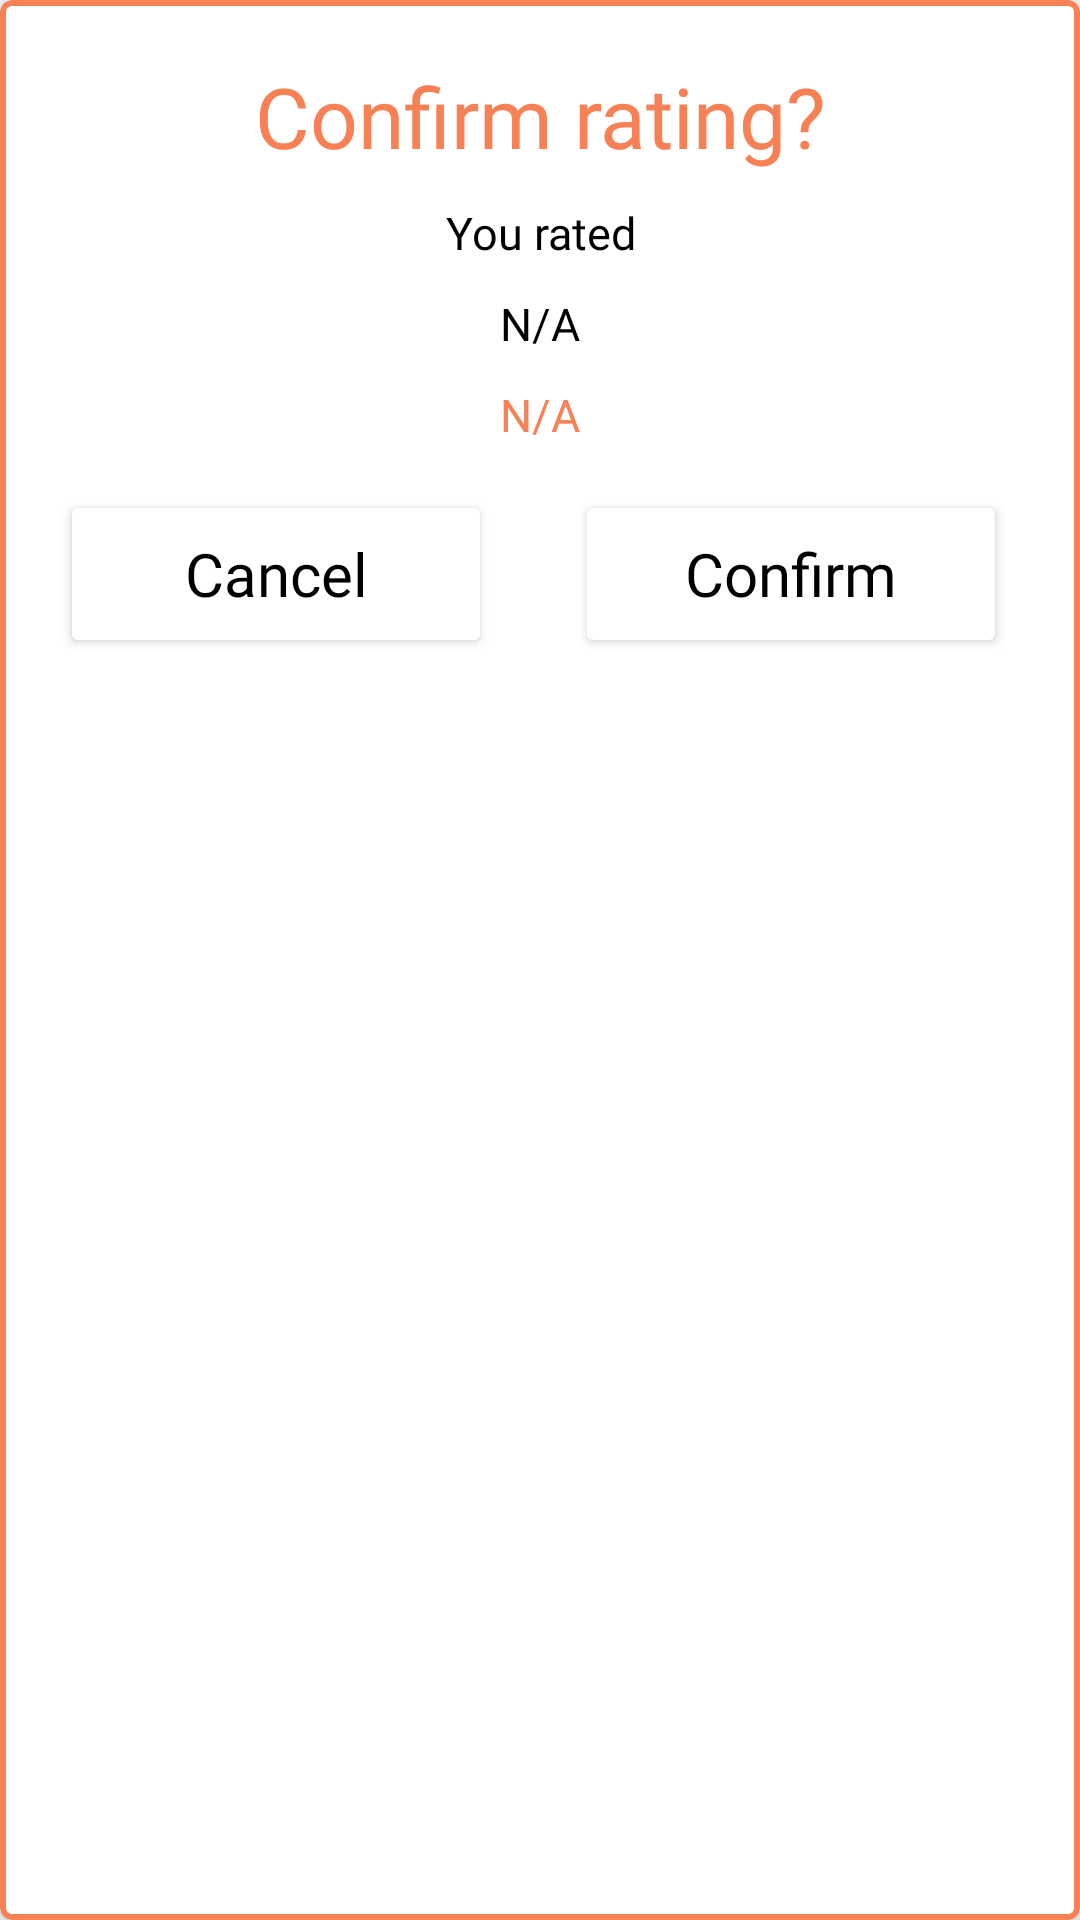

This screen was rendered from an Android layout file. Write that file and the resources it references.
<!-- AndroidManifest.xml: application theme Theme.ShowTime -->
<!-- res/layout/popup_confirm_rating.xml -->
<?xml version="1.0" encoding="utf-8"?>
<com.google.android.material.card.MaterialCardView xmlns:android="http://schemas.android.com/apk/res/android"
    xmlns:app="http://schemas.android.com/apk/res-auto"
    android:layout_width="match_parent"
    android:layout_height="wrap_content"
    app:cardElevation="8dp"
    android:layout_margin="16dp"
    android:backgroundTint="@android:color/white"
    app:strokeColor="@color/coral"
    app:strokeWidth="2dp">

    <androidx.constraintlayout.widget.ConstraintLayout
        android:layout_width="match_parent"
        android:layout_height="wrap_content">

        <TextView
            android:id="@+id/confirm_rating_title"
            android:layout_width="wrap_content"
            android:layout_height="wrap_content"
            android:layout_marginTop="20dp"
            android:fontFamily="@font/inter_extrabold"
            android:text="@string/confirm_rating_title"
            android:textAlignment="center"
            android:textColor="@color/coral"
            android:textSize="28sp"
            app:layout_constraintEnd_toEndOf="parent"
            app:layout_constraintStart_toStartOf="parent"
            app:layout_constraintTop_toTopOf="parent" />

        <TextView
            android:id="@+id/rating_title"
            android:layout_width="wrap_content"
            android:layout_height="wrap_content"
            android:layout_marginTop="10dp"
            android:fontFamily="@font/inter_semibold"
            android:text="@string/rating_title"
            android:textAlignment="center"
            android:textColor="@color/black"
            android:textSize="15sp"
            app:layout_constraintEnd_toEndOf="parent"
            app:layout_constraintStart_toStartOf="parent"
            app:layout_constraintTop_toBottomOf="@+id/confirm_rating_title" />

        <TextView
            android:id="@+id/rating_showName"
            android:layout_width="0dp"
            android:layout_height="wrap_content"
            android:layout_marginTop="10dp"
            android:fontFamily="@font/inter_bold"
            android:text="@string/na"
            android:textAlignment="center"
            android:textColor="@color/black"
            android:textSize="15sp"
            app:layout_constraintEnd_toEndOf="parent"
            app:layout_constraintStart_toStartOf="parent"
            app:layout_constraintTop_toBottomOf="@+id/rating_title" />

        <TextView
            android:id="@+id/rating_score"
            android:layout_width="0dp"
            android:layout_height="wrap_content"
            android:layout_marginTop="10dp"
            android:fontFamily="@font/inter_bold"
            android:text="@string/na"
            android:textAlignment="center"
            android:textColor="@color/coral"
            android:textSize="15sp"
            app:layout_constraintEnd_toEndOf="parent"
            app:layout_constraintStart_toStartOf="parent"
            app:layout_constraintTop_toBottomOf="@+id/rating_showName" />

        <Button
            android:id="@+id/btn_cancel_rating"
            android:layout_width="144dp"
            android:layout_height="56dp"
            android:layout_marginStart="20dp"
            android:layout_marginTop="15dp"
            android:layout_marginBottom="12dp"
            android:backgroundTint="@color/white"
            android:fontFamily="@font/inter_semibold"
            android:text="@string/cancel"
            android:textAllCaps="false"
            android:textColor="@color/black"
            android:textSize="20sp"
            app:cornerRadius="8dp"
            app:layout_constraintBottom_toBottomOf="parent"
            app:layout_constraintStart_toStartOf="parent"
            app:layout_constraintTop_toBottomOf="@+id/rating_score"
            app:strokeColor="@color/coral"
            app:strokeWidth="1dp" />

        <Button
            android:id="@+id/btn_confirm_rating"
            android:layout_width="144dp"
            android:layout_height="56dp"
            android:layout_marginTop="15dp"
            android:layout_marginEnd="20dp"
            android:backgroundTint="@color/white"
            android:fontFamily="@font/inter_semibold"
            android:text="@string/confirm"
            android:textAllCaps="false"
            android:textColor="@color/black"
            android:textSize="20sp"
            app:cornerRadius="8dp"
            app:layout_constraintEnd_toEndOf="parent"
            app:layout_constraintHorizontal_bias="0.867"
            app:layout_constraintStart_toEndOf="@+id/btn_cancel_rating"
            app:layout_constraintTop_toBottomOf="@+id/rating_score"
            app:strokeColor="@color/coral"
            app:strokeWidth="1dp" />

    </androidx.constraintlayout.widget.ConstraintLayout>
</com.google.android.material.card.MaterialCardView>
<!-- resources referenced by this layout -->
<resources>
  <color name="black">#FF000000</color>
  <color name="coral">#F78154</color>
  <color name="white">#FFFFFFFF</color>
  <string name="cancel">Cancel</string>
  <string name="confirm">Confirm</string>
  <string name="confirm_rating_title">Confirm rating?</string>
  <string name="na">N/A</string>
  <string name="rating_title">You rated</string>
  <style name="Theme.ShowTime" parent="Base.Theme.ShowTime" />
  <style name="Base.Theme.ShowTime" parent="Theme.MaterialComponents.DayNight.NoActionBar">
          
          
      </style>
</resources>
